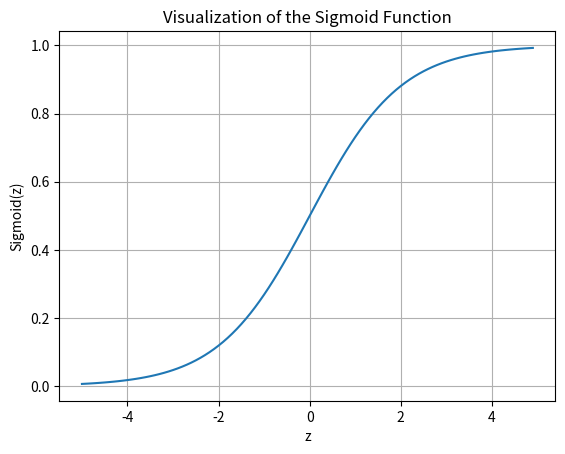

The script that saved this image:
import numpy as np
import matplotlib.pyplot as plt

def sigmoid(z):
    return 1 / (1 + np.exp(-z))

x = np.arange(-5, 5, 0.1)
y = sigmoid(x)

plt.plot(x, y)
plt.title("Visualization of the Sigmoid Function")
plt.xlabel("z")
plt.ylabel("Sigmoid(z)")
plt.grid(True)
plt.show()
